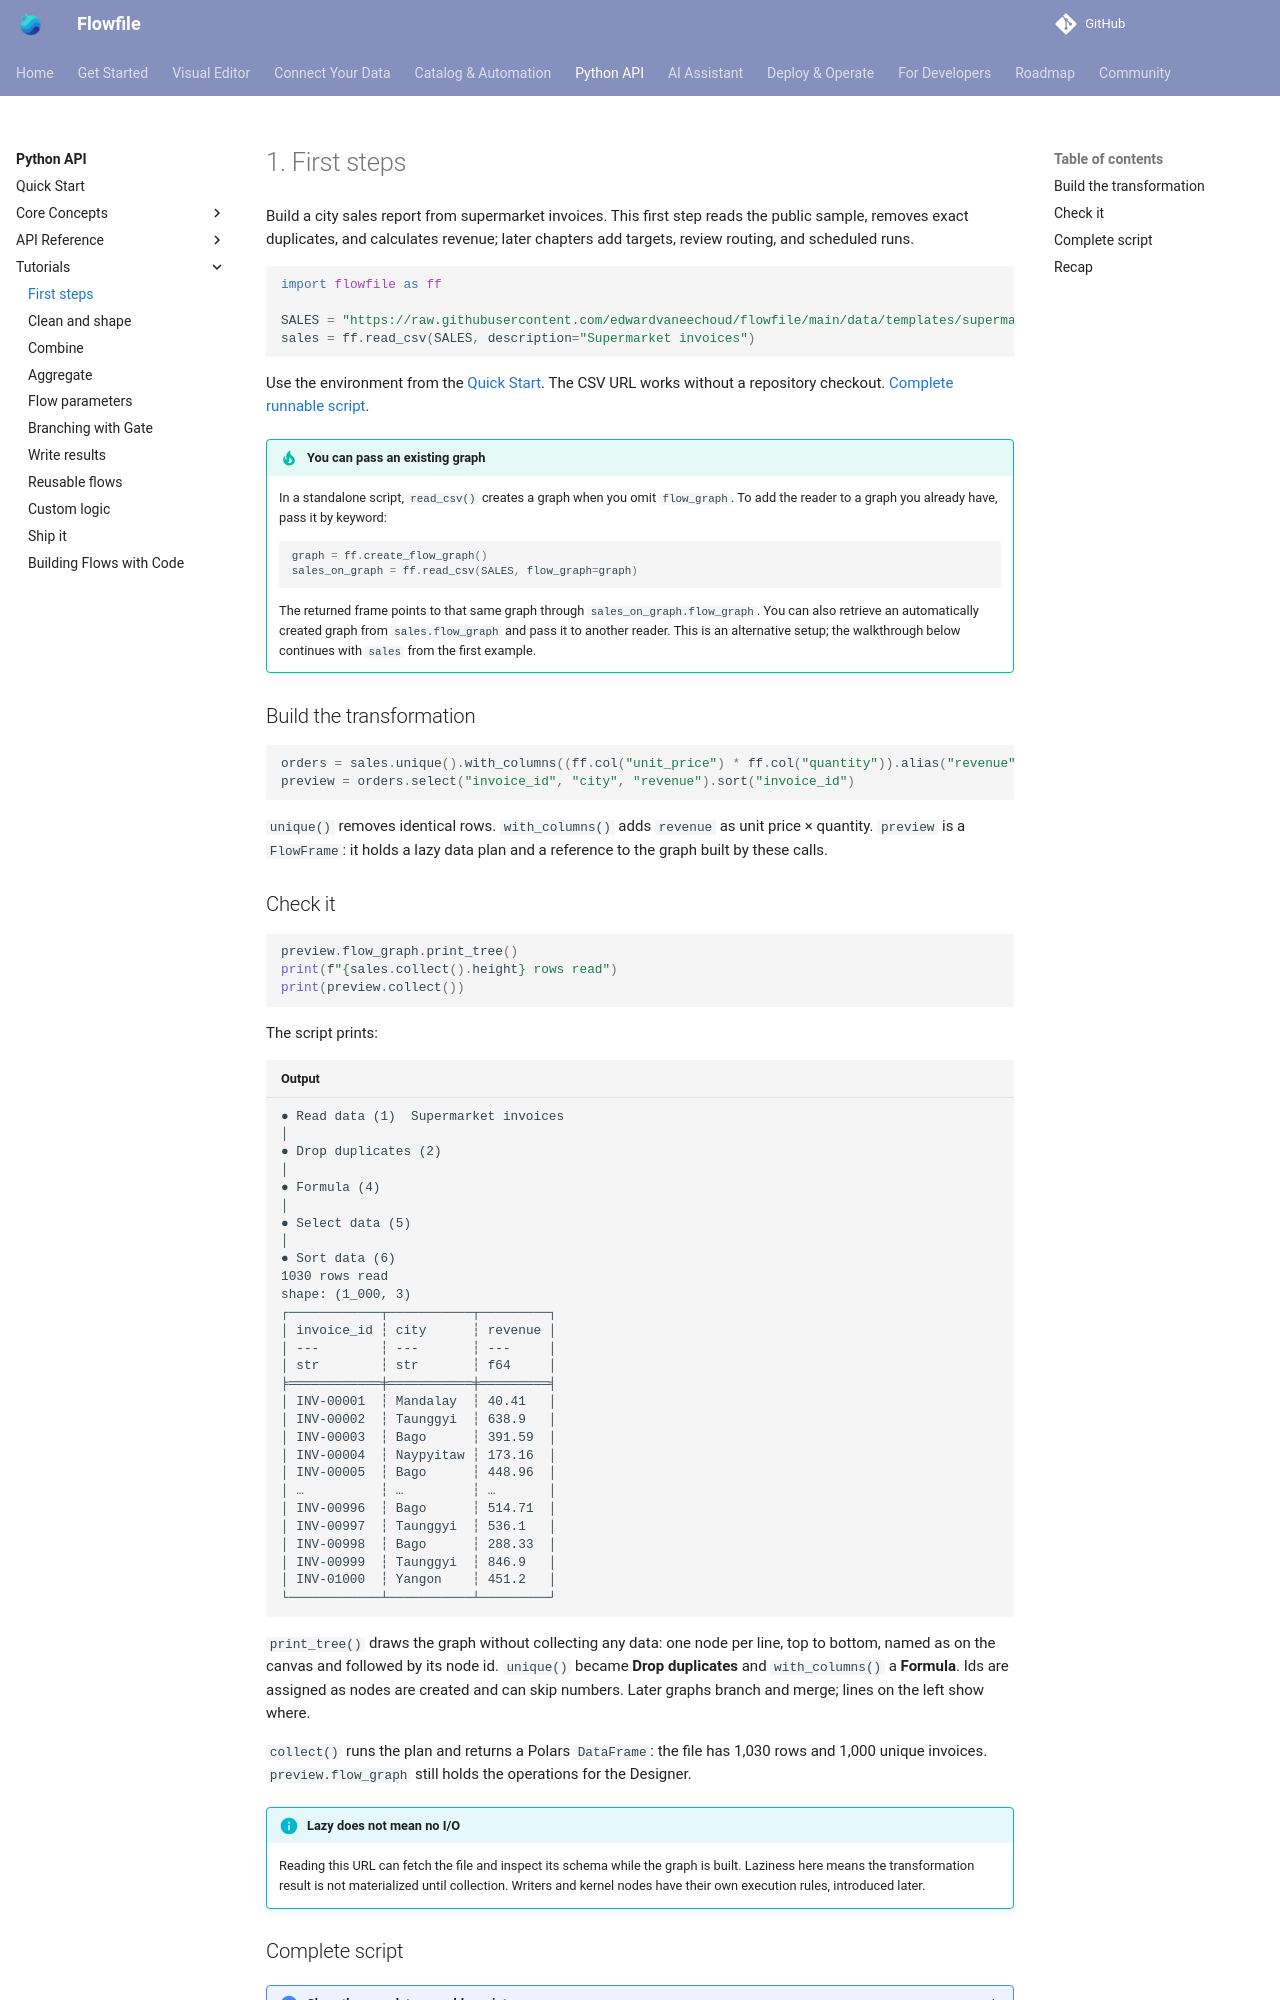

repository: stevewithington/flowfile-visual-etl · page: users/python-api/tutorials/first-steps.html · generator: mkdocs

# 1. First steps

Build a city sales report from supermarket invoices. This first step reads the public sample, removes exact duplicates, and calculates revenue; later chapters add targets, review routing, and scheduled runs.

```python
--8<-- "docs/examples/tutorial_01.py:read"
```

Use the environment from the [Quick Start](../quickstart.md). The CSV URL works without a repository checkout. [Complete runnable script](#complete-script).

!!! tip "You can pass an existing graph"
    In a standalone script, `read_csv()` creates a graph when you omit `flow_graph`. To add the reader to a graph you already have, pass it by keyword:

    ```python
    --8<-- "docs/examples/tutorial_01.py:existing-graph"
    ```

    The returned frame points to that same graph through `sales_on_graph.flow_graph`. You can also retrieve an automatically created graph from `sales.flow_graph` and pass it to another reader. This is an alternative setup; the walkthrough below continues with `sales` from the first example.

## Build the transformation

```python
--8<-- "docs/examples/tutorial_01.py:transform"
```

`unique()` removes identical rows. `with_columns()` adds `revenue` as unit price × quantity. `preview` is a `FlowFrame`: it holds a lazy data plan and a reference to the graph built by these calls.

## Check it

```python
--8<-- "docs/examples/tutorial_01.py:check"
```

The script prints:

```text title="Output"
--8<-- "docs/examples/output/tutorial_01.txt"
```

`print_tree()` draws the graph without collecting any data: one node per line, top to bottom, named as on the canvas and followed by its node id. `unique()` became **Drop duplicates** and `with_columns()` a **Formula**. Ids are assigned as nodes are created and can skip numbers. Later graphs branch and merge; lines on the left show where.

`collect()` runs the plan and returns a Polars `DataFrame`: the file has 1,030 rows and 1,000 unique invoices. `preview.flow_graph` still holds the operations for the Designer.

!!! info "Lazy does not mean no I/O"
    Reading this URL can fetch the file and inspect its schema while the graph is built. Laziness here means the transformation result is not materialized until collection. Writers and kernel nodes have their own execution rules, introduced later.

## Complete script

<details markdown="1">
<summary>Show the complete runnable script</summary>

```python title="tutorial_01.py"
--8<-- "docs/examples/tutorial_01.py"
```

</details>

[Download tutorial_01.py](../../../examples/tutorial_01.py){ download="tutorial_01.py" }
